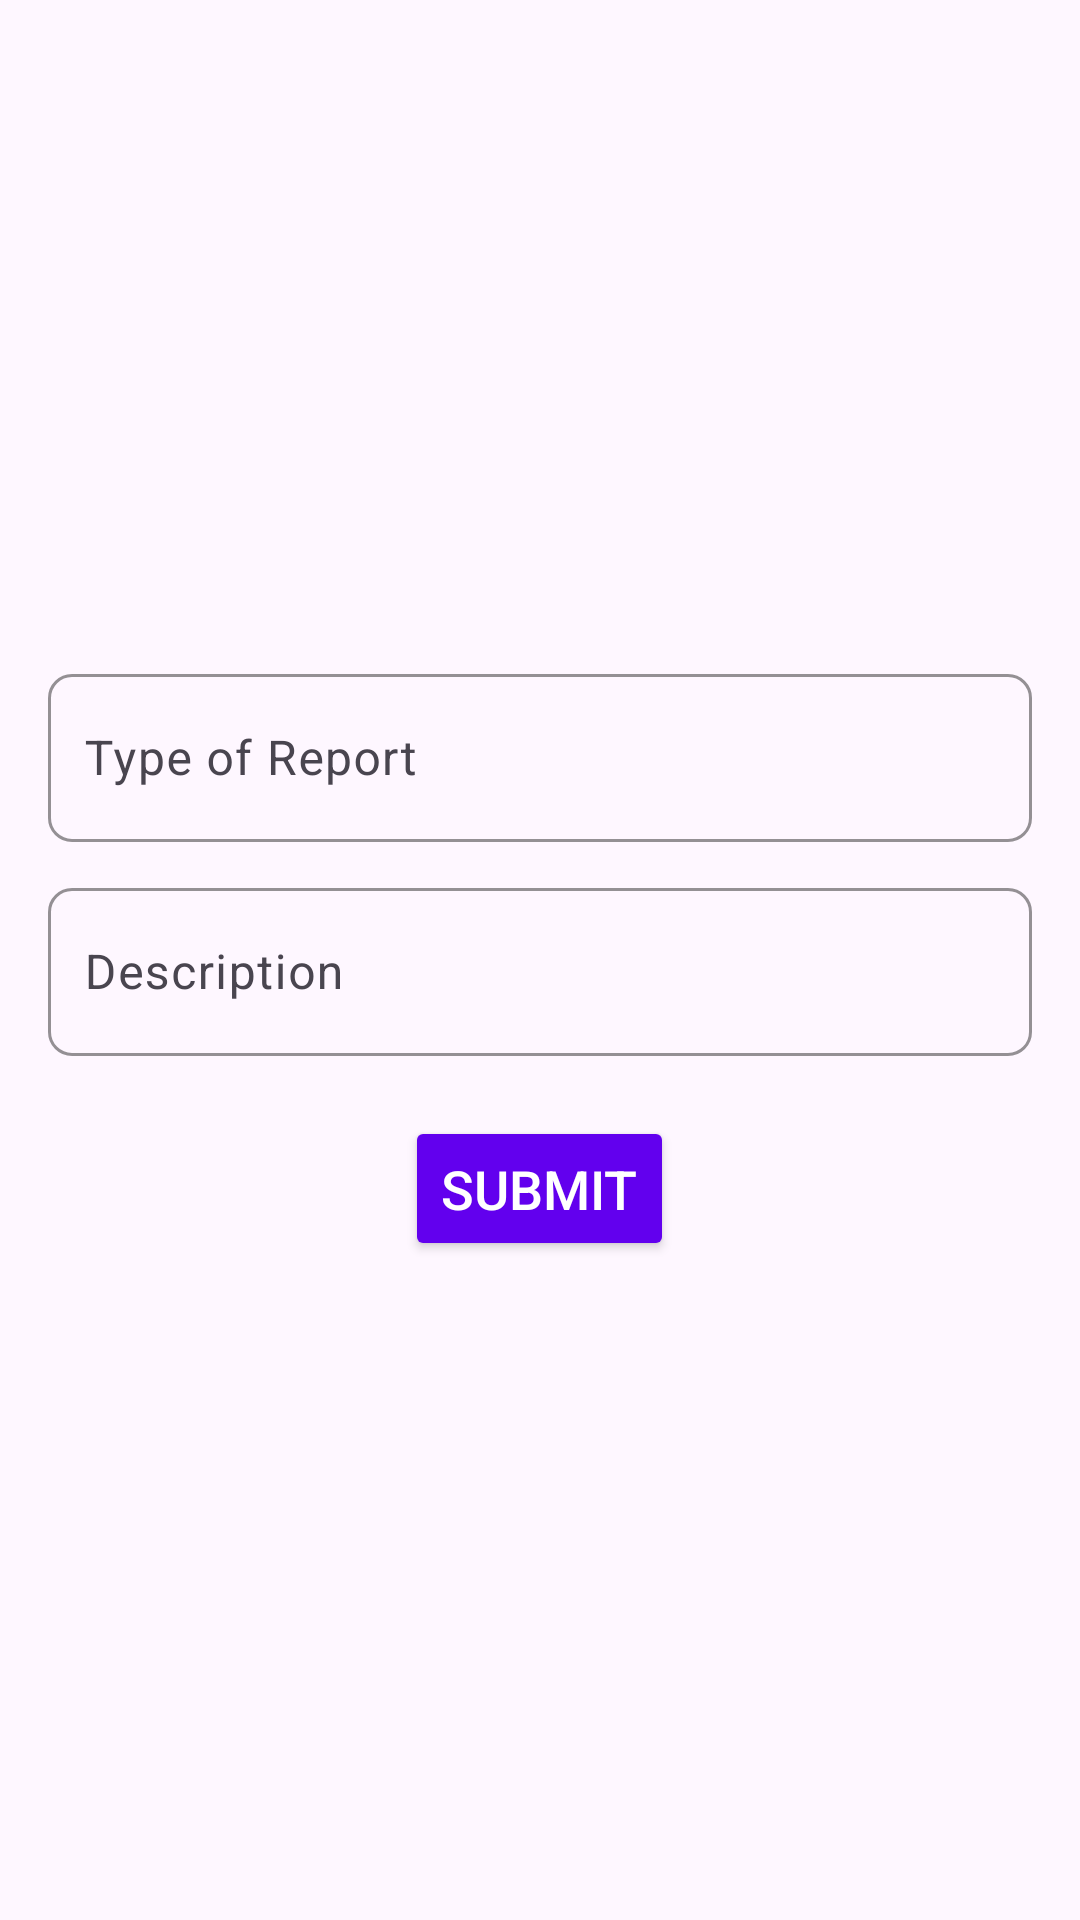

Reconstruct the res/layout file that produces this screen, plus the resources it refers to.
<!-- AndroidManifest.xml: application theme Theme.FIRReport -->
<!-- res/layout/fragment_report.xml -->
<?xml version="1.0" encoding="utf-8"?>
<LinearLayout xmlns:android="http://schemas.android.com/apk/res/android"
    xmlns:app="http://schemas.android.com/apk/res-auto"
    android:layout_width="match_parent"
    android:layout_height="match_parent"
    android:gravity="center"
    android:background="@drawable/bg"
    android:orientation="vertical"
    android:padding="16dp">

    
    <com.google.android.material.textfield.TextInputLayout
        android:layout_width="match_parent"
        android:layout_height="wrap_content"
        android:hint="Type of Report"
        app:boxStrokeColor="#6200EE"
        app:boxCornerRadiusTopStart="8dp"
        app:boxCornerRadiusTopEnd="8dp"
        app:boxCornerRadiusBottomStart="8dp"
        app:boxCornerRadiusBottomEnd="8dp">

        <com.google.android.material.textfield.TextInputEditText
            android:id="@+id/report_type_input"
            android:layout_width="match_parent"
            android:layout_height="wrap_content"
            android:textSize="16sp"
            android:padding="12dp"
            android:minHeight="56dp"/>
    </com.google.android.material.textfield.TextInputLayout>

    
    <View
        android:layout_width="match_parent"
        android:layout_height="10dp"/>

    
    <com.google.android.material.textfield.TextInputLayout
        android:layout_width="match_parent"
        android:layout_height="wrap_content"
        android:hint="Description"
        app:boxStrokeColor="#6200EE"
        app:boxCornerRadiusTopStart="8dp"
        app:boxCornerRadiusTopEnd="8dp"
        app:boxCornerRadiusBottomStart="8dp"
        app:boxCornerRadiusBottomEnd="8dp">

        <com.google.android.material.textfield.TextInputEditText
            android:id="@+id/description_input"
            android:layout_width="match_parent"
            android:layout_height="wrap_content"
            android:textSize="16sp"
            android:padding="12dp"
            android:minHeight="56dp"/>
    </com.google.android.material.textfield.TextInputLayout>

    
    <View
        android:layout_width="match_parent"
        android:layout_height="20dp"/>

    
    <Button
        android:id="@+id/submit_report_button"
        android:layout_width="wrap_content"
        android:layout_height="wrap_content"
        android:text="Submit"
        android:textSize="18sp"
        android:padding="12dp"
        android:backgroundTint="@color/purple_500"
        android:textColor="@android:color/white"/>
</LinearLayout>
<!-- resources referenced by this layout -->
<resources>
  <color name="purple_500">#6200EE</color>
  <style name="Theme.FIRReport" parent="Base.Theme.FIRReport" />
  <style name="Base.Theme.FIRReport" parent="Theme.Material3.DayNight.NoActionBar">
          
          
      </style>
</resources>
